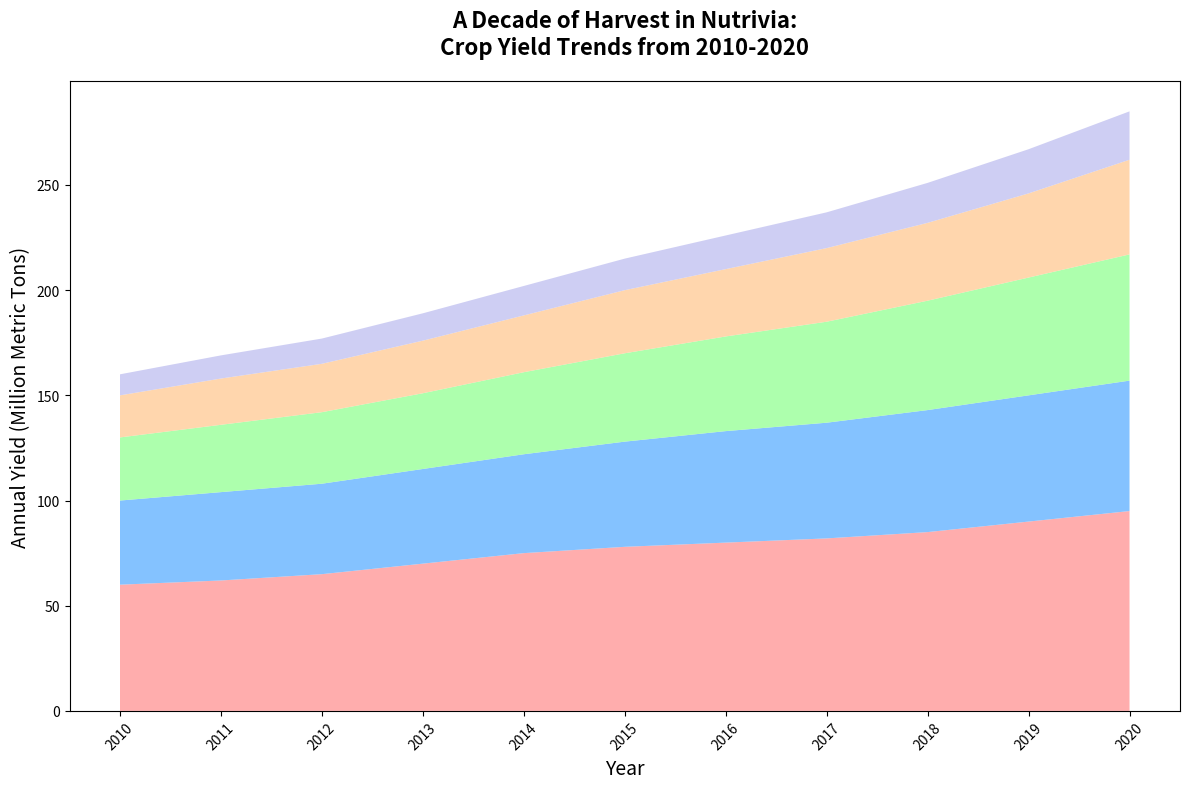

The script that saved this image:
import matplotlib.pyplot as plt
import numpy as np

# Define years for the x-axis
years = np.arange(2010, 2021)

# Annual yield data in million metric tons for each crop
wheat = np.array([60, 62, 65, 70, 75, 78, 80, 82, 85, 90, 95])
rice = np.array([40, 42, 43, 45, 47, 50, 53, 55, 58, 60, 62])
maize = np.array([30, 32, 34, 36, 39, 42, 45, 48, 52, 56, 60])
soy = np.array([20, 22, 23, 25, 27, 30, 32, 35, 37, 40, 45])
barley = np.array([10, 11, 12, 13, 14, 15, 16, 17, 19, 21, 23])

# Organize the data for stackplot
data = np.vstack([wheat, rice, maize, soy, barley])
crops = ['Wheat', 'Rice', 'Maize', 'Soy', 'Barley']

# Define colors for each crop
colors = ['#ff9999', '#66b3ff', '#99ff99', '#ffcc99', '#c2c2f0']

# Plotting
fig, ax = plt.subplots(figsize=(12, 8))
ax.stackplot(years, data, colors=colors, alpha=0.8)

# Titles and labels
ax.set_title("A Decade of Harvest in Nutrivia:\nCrop Yield Trends from 2010-2020", fontsize=16, fontweight='bold', pad=20)
ax.set_xlabel("Year", fontsize=14)
ax.set_ylabel("Annual Yield (Million Metric Tons)", fontsize=14)

# Rotating the x-axis labels for clarity
plt.xticks(years, rotation=45)

# Automatically adjust layout to prevent overlap
plt.tight_layout()

# Display the plot
plt.show()
